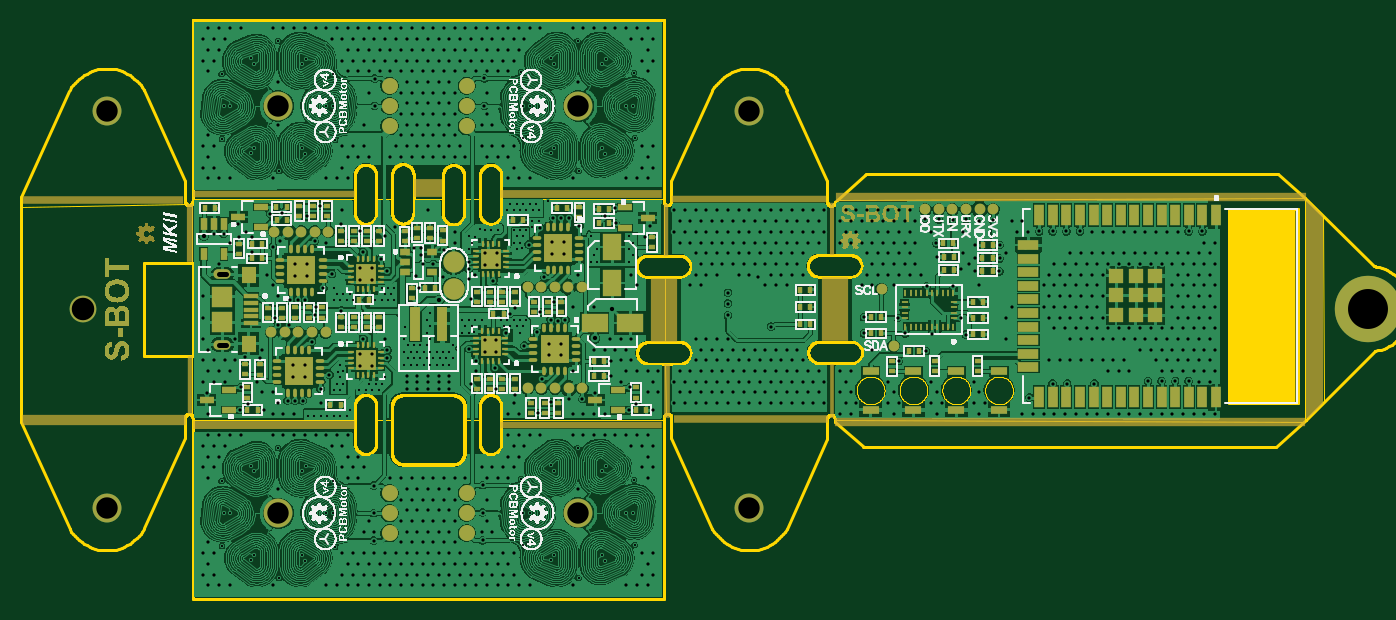
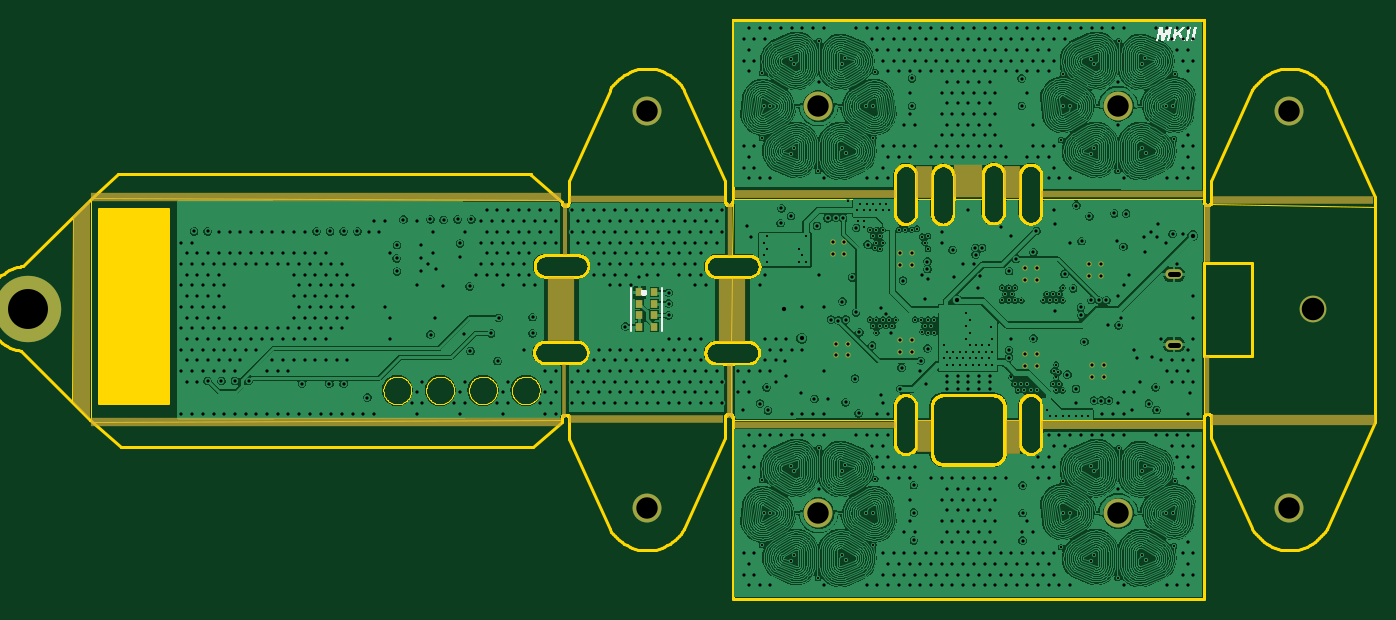
Circuit board: 12 layer files. Board 126.4 x 54.0 mm.
- drill: cam.drl (180 bytes)
- drill: cam1.drl (16472 bytes)
- bottom_copper: pcb1.gbl (626866 bytes)
- bottom_silk: pcb1.gbo (2392 bytes)
- paste: pcb1.gbp (211 bytes)
- bottom_mask: pcb1.gbs (2484 bytes)
- outline: pcb1.gko (36931 bytes)
- outline: pcb1.gm1 (29155 bytes)
- top_copper: pcb1.gtl (712945 bytes)
- top_silk: pcb1.gto (263880 bytes)
- paste: pcb1.gtp (10336 bytes)
- top_mask: pcb1.gts (96503 bytes)

=== drill: cam.drl (180 bytes, source withheld) ===
=== drill: cam1.drl (16472 bytes, source omitted) ===
=== bottom_copper: pcb1.gbl (626866 bytes, source omitted) ===
=== bottom_silk: pcb1.gbo ===
%FSTAX25Y25*%
%MOIN*%
%SFA1B1*%

%IPPOS*%
%ADD10C,0.009843*%
%ADD11C,0.007874*%
%LNpcb1-1*%
%LPD*%
G36*
X047247Y0676577D02*
X0471442D01*
X0471114Y0678108*
X047013Y0678975*
X0468883Y0676577*
X046771*
X0469372Y0679639*
X0467105Y0681622*
X0468497*
X047083Y0679471*
X0470378Y0681622*
X0471413*
X047247Y0676577*
G37*
G36*
X0478346D02*
X0477405D01*
X0476611Y0680791*
X0476422Y0676577*
X0475437*
X0473564Y0680762*
X0474438Y0676577*
X0473498*
X0472579Y0681622*
X0474074*
X0475656Y0678152*
X0475816Y0681622*
X0477296*
X0478346Y0676577*
G37*
G36*
X0467411D02*
X0466383D01*
X0465319Y0681622*
X0466354*
X0467411Y0676577*
G37*
G36*
X046545D02*
X0464422D01*
X0463358Y0681622*
X0464393*
X046545Y0676577*
G37*
G54D10*
X0667246Y0584119D02*
D01*
X0667245Y0584154*
X0667241Y0584188*
X0667235Y0584222*
X0667227Y0584255*
X0667216Y0584288*
X0667203Y0584319*
X0667188Y058435*
X0667171Y058438*
X0667152Y0584408*
X0667131Y0584436*
X0667108Y0584461*
X0667083Y0584485*
X0667057Y0584507*
X0667029Y0584527*
X0667Y0584545*
X066697Y0584562*
X0666938Y0584575*
X0666906Y0584587*
X0666873Y0584597*
X0666839Y0584604*
X0666805Y0584609*
X0666771Y0584611*
X0666737*
X0666702Y0584609*
X0666668Y0584604*
X0666635Y0584597*
X0666602Y0584587*
X0666569Y0584575*
X0666538Y0584562*
X0666508Y0584545*
X0666479Y0584527*
X0666451Y0584507*
X0666425Y0584485*
X06664Y0584461*
X0666377Y0584436*
X0666356Y0584408*
X0666336Y058438*
X0666319Y058435*
X0666304Y0584319*
X0666291Y0584288*
X0666281Y0584255*
X0666272Y0584222*
X0666266Y0584188*
X0666263Y0584154*
X0666262Y0584119*
X0666263Y0584085*
X0666266Y0584051*
X0666272Y0584017*
X0666281Y0583984*
X0666291Y0583951*
X0666304Y0583919*
X0666319Y0583888*
X0666336Y0583858*
X0666356Y058383*
X0666377Y0583803*
X06664Y0583777*
X0666425Y0583753*
X0666451Y0583731*
X0666479Y0583711*
X0666508Y0583693*
X0666538Y0583677*
X0666569Y0583663*
X0666602Y0583651*
X0666635Y0583642*
X0666668Y0583635*
X0666702Y058363*
X0666737Y0583627*
X0666771*
X0666805Y058363*
X0666839Y0583635*
X0666873Y0583642*
X0666906Y0583651*
X0666938Y0583663*
X066697Y0583677*
X0667Y0583693*
X0667029Y0583711*
X0667057Y0583731*
X0667083Y0583753*
X0667108Y0583777*
X0667131Y0583803*
X0667152Y058383*
X0667171Y0583858*
X0667188Y0583888*
X0667203Y0583919*
X0667216Y0583951*
X0667227Y0583984*
X0667235Y0584017*
X0667241Y0584051*
X0667245Y0584085*
X0667246Y0584119*
G54D11*
X0659734Y0569682D02*
Y0585824D01*
X0671151Y0569682D02*
Y0585824D01*
M02*
=== paste: pcb1.gbp ===
%FSTAX25Y25*%
%MOIN*%
%SFA1B1*%

%IPPOS*%
%ADD99R,0.027559X0.028543*%
%LNpcb1-1*%
%LPD*%
G54D99*
X0668199Y0584102D03*
X0662687D03*
Y057987D03*
Y0575637D03*
Y0571405D03*
X0668199D03*
Y0575637D03*
Y057987D03*
M02*
=== bottom_mask: pcb1.gbs ===
%FSTAX25Y25*%
%MOIN*%
%SFA1B1*%

%IPPOS*%
%ADD43R,1.732178X0.030697*%
%ADD44R,0.100000X0.237586*%
%ADD45R,0.021008X0.201004*%
%ADD46R,0.019902X0.196118*%
%ADD48R,0.018531X0.196118*%
%ADD49R,0.016976X0.201004*%
%ADD50R,0.569708X0.031283*%
%ADD51R,0.567822X0.023850*%
%ADD52R,0.592979X0.031378*%
%ADD53R,0.601306X0.037791*%
%ADD54R,0.597554X0.027272*%
%ADD55R,0.597554X0.028732*%
%ADD56R,0.597554X0.027567*%
%ADD57R,0.597554X0.029276*%
%ADD58R,0.019858X0.212523*%
%ADD59R,0.022839X0.215515*%
%ADD81C,0.098425*%
%ADD82C,0.244094*%
%ADD83C,0.106299*%
%ADD84O,0.062992X0.035433*%
%ADD85C,0.019685*%
%ADD99R,0.027559X0.028543*%
%ADD100R,0.054504X0.124122*%
%ADD101R,0.059350X0.120153*%
%ADD102R,0.057968X0.117031*%
%ADD103R,0.054504X0.116421*%
%ADD104R,0.107547X0.118909*%
%LNpcb1-1*%
%LPD*%
G36*
X087637Y0612102D02*
Y0543482D01*
X0876417Y0543435*
X0870667Y0537685*
X0870167Y0537892*
Y0617651*
X0870629Y0617842*
X087637Y0612102*
G37*
G54D43*
X0783558Y0619287D03*
X0783411Y053622D03*
G54D44*
X0697Y0577901D03*
X0634Y0577605D03*
G54D45*
X0634949Y0547803D03*
G54D46*
X0634785Y060704D03*
G54D48*
X0695726Y0607456D03*
G54D49*
X069589Y0547805D03*
G54D50*
X0665865Y0537564D03*
G54D51*
X0665329Y0618307D03*
G54D52*
X0427851Y0618068D03*
G54D53*
X0428065Y0537213D03*
G54D54*
X0490654Y0620221D03*
G54D55*
X0603622Y0620318D03*
G54D56*
X0603622Y0535318D03*
G54D57*
X0490654Y0535163D03*
G54D58*
X0459635Y0549826D03*
G54D59*
X0459576Y0605782D03*
G54D81*
X0420455Y0578035D03*
G54D82*
X0892905Y0578034D03*
G54D83*
X0492214Y0502895D03*
X0602451Y050295D03*
Y065257D03*
X0492214D03*
X0665443Y0650588D03*
X0429222Y0504918D03*
Y0650588D03*
X0665443Y0504918D03*
G54D84*
X0471685Y0590745D03*
Y0564761D03*
G54D85*
X049755Y0552918D03*
Y0557249D03*
X0501881Y0552918D03*
Y0557249D03*
X0568072Y0566519D03*
X0572403D03*
X0568072Y0562188D03*
X0572403D03*
X0595986Y056524D03*
Y0560909D03*
X0591655Y056524D03*
Y0560909D03*
X0597191Y0602472D03*
Y0598141D03*
X059286Y0602472D03*
Y0598141D03*
X0502803Y0594309D03*
Y0589978D03*
X0498472Y0594309D03*
Y0589978D03*
X0572487Y059419D03*
X0568156D03*
X0572487Y0598521D03*
X0568156D03*
X0522178Y0561275D03*
X0526509D03*
X0522178Y0556945D03*
X0526509D03*
Y0588699D03*
X0522178D03*
X0526509Y0593029D03*
X0522178D03*
G54D99*
X0668199Y0584102D03*
X0662687D03*
Y057987D03*
Y0575637D03*
Y0571405D03*
X0668199D03*
Y0575637D03*
Y057987D03*
G54D100*
X0530874Y0531044D03*
G54D101*
X0563721Y0624507D03*
G54D102*
X0531185Y0624713D03*
G54D103*
X0563657Y053108D03*
G54D104*
X054733Y0625042D03*
M02*
=== outline: pcb1.gko (36931 bytes, source omitted) ===
=== outline: pcb1.gm1 (29155 bytes, source omitted) ===
=== top_copper: pcb1.gtl (712945 bytes, source omitted) ===
=== top_silk: pcb1.gto (263880 bytes, source omitted) ===
=== paste: pcb1.gtp (10336 bytes, source omitted) ===
=== top_mask: pcb1.gts (96503 bytes, source omitted) ===
